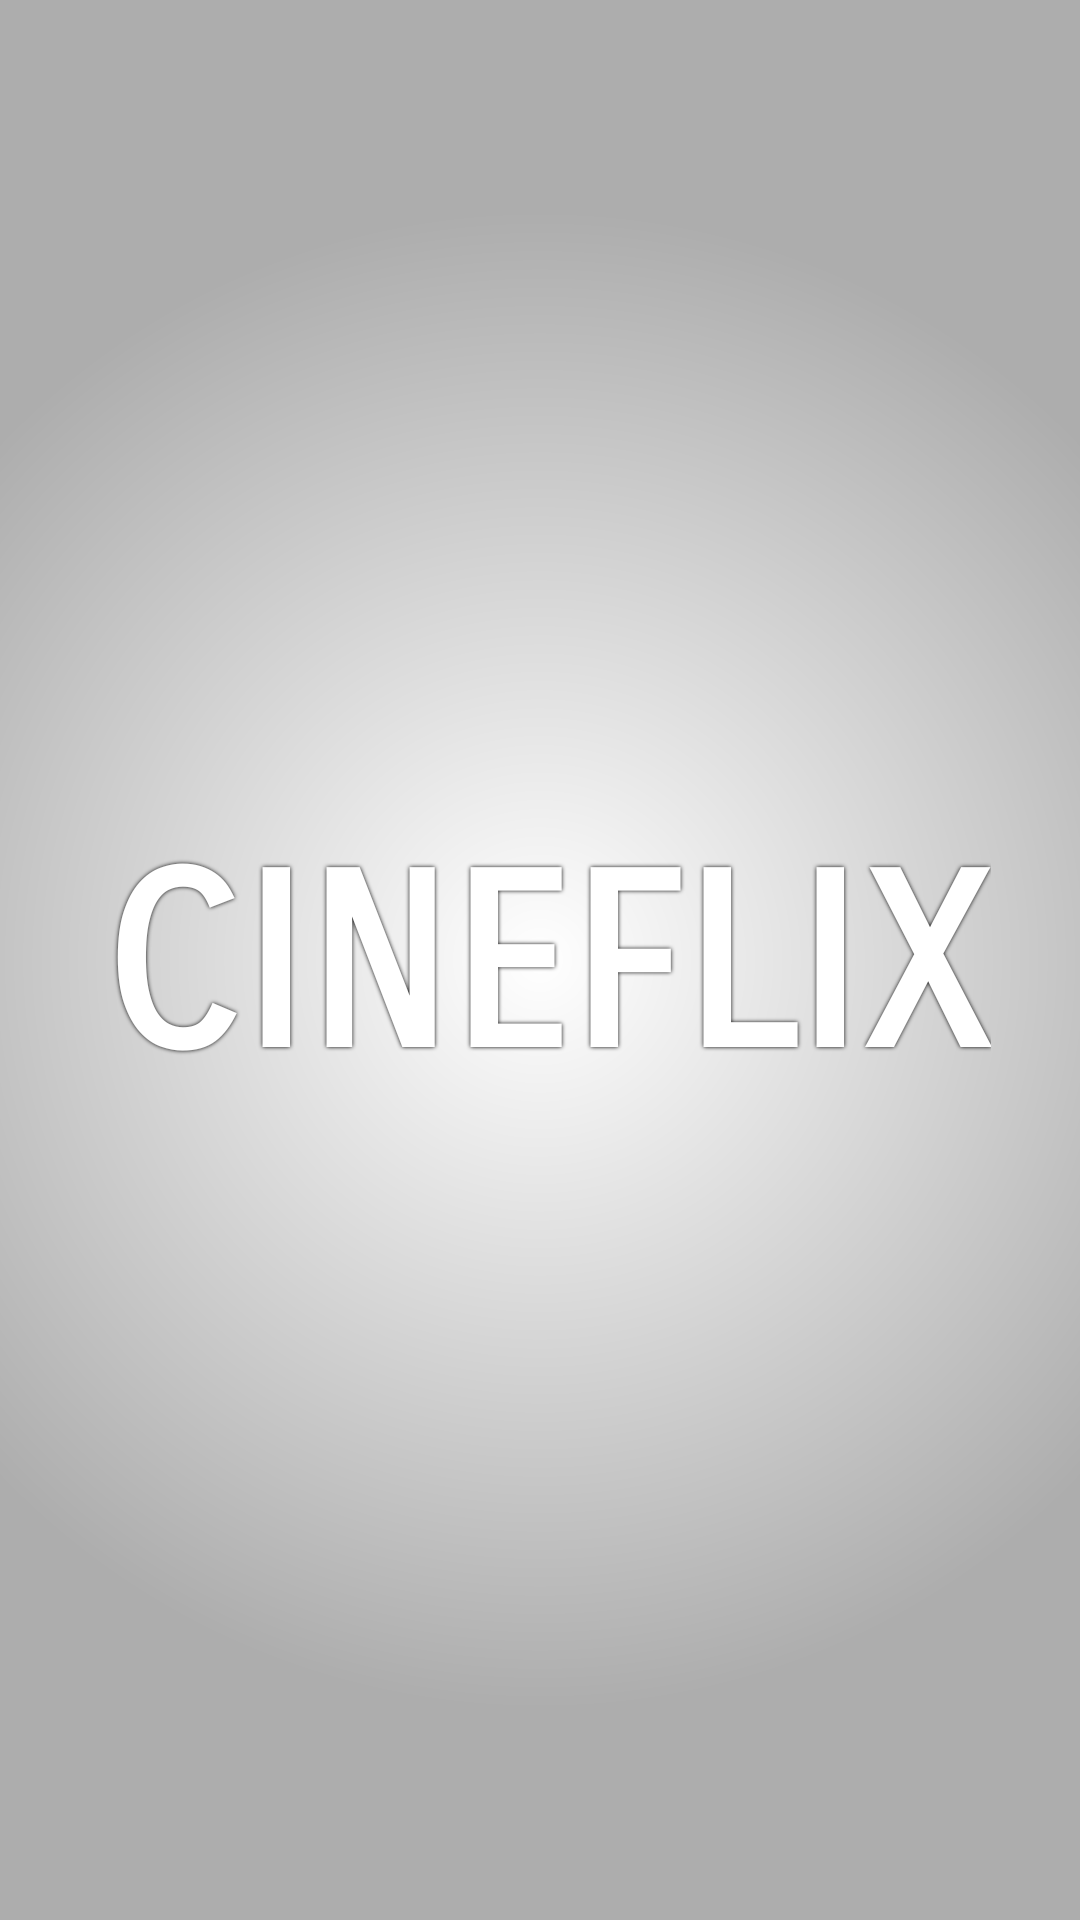

Here is an Android app screen rendered from its layout file. Give the layout XML and the strings, colors and styles it references.
<!-- AndroidManifest.xml: application theme Theme.CineFlix -->
<!-- res/layout/fragment_splash_screen.xml -->
<?xml version="1.0" encoding="utf-8"?>
<androidx.constraintlayout.widget.ConstraintLayout xmlns:android="http://schemas.android.com/apk/res/android"
    xmlns:app="http://schemas.android.com/apk/res-auto"
    xmlns:tools="http://schemas.android.com/tools"
    android:id="@+id/frameLayout"
    android:layout_width="match_parent"
    android:layout_height="match_parent"
    android:alpha="1"
    android:background="@drawable/gradinet_bg"
    tools:context=".SplashScreen">

    <TextView
        android:id="@+id/tv"
        style="@style/shadoweffect"
        android:layout_width="wrap_content"
        android:layout_height="90dp"
        android:alpha="1"
        android:backgroundTint="#000000"
        android:backgroundTintMode="multiply"
        android:fontFamily="sans-serif-smallcaps"
        android:lineSpacingExtra="36sp"
        android:shadowColor="@color/black"
        android:text="@string/cineflix"
        android:textAllCaps="false"
        android:textColor="#FFFFFF"
        android:textColorHighlight="@color/black"
        android:textColorHint="@color/black"
        android:textColorLink="@color/black"
        android:textSize="80sp"
        android:textStyle="bold"
        app:layout_constraintBottom_toBottomOf="parent"
        app:layout_constraintEnd_toEndOf="parent"
        app:layout_constraintStart_toStartOf="parent"
        app:layout_constraintTop_toTopOf="parent" />

</androidx.constraintlayout.widget.ConstraintLayout>
<!-- resources referenced by this layout -->
<resources>
  <color name="black">#FF000000</color>
  <!-- drawable gradinet_bg (drawable) -->
  <?xml version="1.0" encoding="utf-8"?>
  <shape xmlns:android="http://schemas.android.com/apk/res/android"
      android:shape="rectangle">
      <gradient
          android:type="radial"
          android:gradientRadius="250dp"
          android:startColor="#fff"
          android:endColor="#ADADAD"
           />
  </shape>
  <string name="cineflix">CINEFLIX</string>
  <style name="shadoweffect">
          <item name="android:paddingLeft">4dp</item>
          <item name="android:paddingBottom">4dp</item>
          <item name="android:textColor">#FFFFFF</item>
          <item name="android:textSize">25sp</item>
          <item name="android:shadowColor">#000000</item>
          <item name="android:shadowDx">0</item>
          <item name="android:shadowDy">0</item>
          <item name="android:shadowRadius">3</item>
      </style>
  <style name="Theme.CineFlix" parent="Theme.MaterialComponents.DayNight.NoActionBar">
          
          <item name="colorPrimary">@color/purple_500</item>
          <item name="colorPrimaryVariant">@color/purple_700</item>
          <item name="colorOnPrimary">@color/white</item>
          
          <item name="colorSecondary">@color/teal_200</item>
          <item name="colorSecondaryVariant">@color/teal_700</item>
          <item name="colorOnSecondary">@color/black</item>
          
          <item name="android:statusBarColor" tools:targetApi="l">?attr/colorPrimaryVariant</item>
          
      </style>
  <color name="purple_500">#FF6200EE</color>
  <color name="purple_700">#FF3700B3</color>
  <color name="white">#FFFFFFFF</color>
  <color name="teal_200">#FF03DAC5</color>
  <color name="teal_700">#FF018786</color>
</resources>
